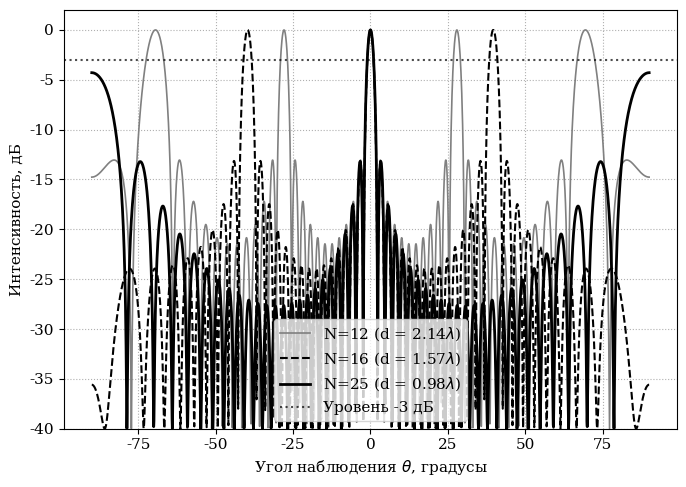
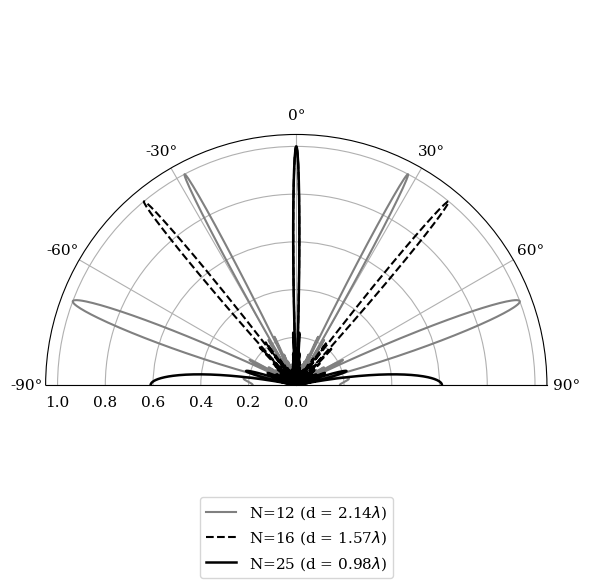
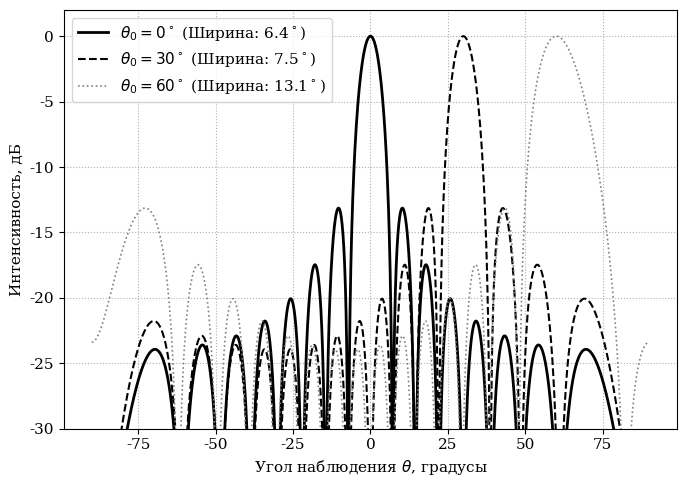
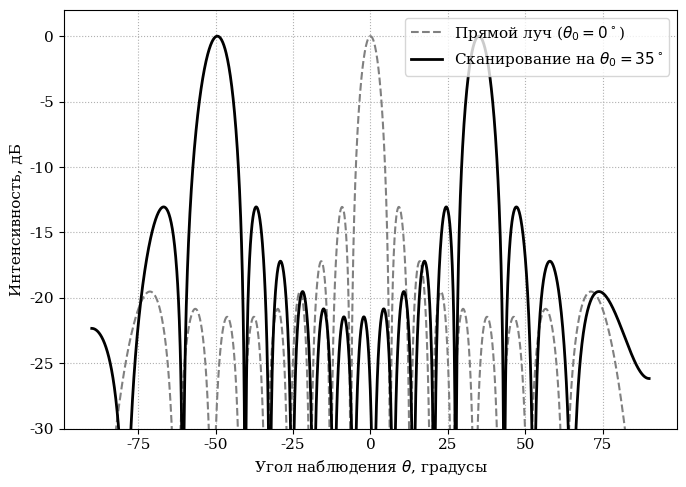

Write the Python code that produced these figures, in order.
import numpy as np
import matplotlib.pyplot as plt

# Настройка шрифтов для ГОСТ-дизайна
plt.rcParams.update({'font.size': 11, 'font.family': 'serif'})


def calc_array_factor(theta, N, d_over_lambda, theta_scan_deg=0.0):
    k = 2 * np.pi
    d = d_over_lambda
    theta_0 = np.radians(theta_scan_deg)
    delta_phi = k * d * np.sin(theta_0)
    Psi = k * d * np.sin(theta) - delta_phi

    eps = 1e-10
    numerator = np.sin(N * Psi / 2)
    denominator = np.sin(Psi / 2) + eps
    intensity = (numerator / denominator) ** 2 / (N ** 2)
    return intensity


def find_beamwidth(theta, intensity):
    max_idx = np.argmax(intensity)
    half_power = 0.5
    left_idx = max_idx
    while left_idx > 0 and intensity[left_idx] > half_power:
        left_idx -= 1
    right_idx = max_idx
    while right_idx < len(intensity) - 1 and intensity[right_idx] > half_power:
        right_idx += 1
    return np.degrees(theta[right_idx] - theta[left_idx])


# Сетка углов
theta_deg = np.linspace(-90, 90, 2000)
theta_rad = np.radians(theta_deg)

# ==============================================================================
# РИСУНОК 1а. Зависимость ДН от шага (Декартовы координаты, ЧБ)
# ==============================================================================
plt.figure(figsize=(7, 5))
D = 23.5

# Случай 1: N=12 (d = 2.14) - Сплошная тонкая серая линия
d_1 = D / (12 - 1)
I_1 = 10 * np.log10(calc_array_factor(theta_rad, 12, d_1, 0) + 1e-4)
plt.plot(theta_deg, I_1, color='gray', linestyle='-', linewidth=1.2, label='N=12 (d = 2.14$\\lambda$)')

# Случай 2: N=16 (d = 1.57) - Штриховая чёрная линия
d_2 = D / (16 - 1)
I_2 = 10 * np.log10(calc_array_factor(theta_rad, 16, d_2, 0) + 1e-4)
plt.plot(theta_deg, I_2, color='black', linestyle='--', linewidth=1.5, label='N=16 (d = 1.57$\\lambda$)')

# Случай 3: N=25 (d = 0.98) - Сплошная толстая чёрная линия
d_3 = D / (25 - 1)
I_3 = 10 * np.log10(calc_array_factor(theta_rad, 25, d_3, 0) + 1e-4)
plt.plot(theta_deg, I_3, color='black', linestyle='-', linewidth=2.0, label='N=25 (d = 0.98$\\lambda$)')

plt.axhline(-3, color='black', linestyle=':', alpha=0.7, label='Уровень -3 дБ')
plt.xlabel('Угол наблюдения $\\theta$, градусы')
plt.ylabel('Интенсивность, дБ')
plt.ylim(-40, 2)
plt.grid(True, linestyle=':')
plt.legend(loc='lower center')
plt.tight_layout()
plt.savefig('plot_1a_rect.png', dpi=300)  # Сохраняем в файл
plt.show()

# ==============================================================================
# РИСУНОК 1б. Зависимость ДН от шага (Полярные координаты, ЧБ)
# ==============================================================================
fig, ax = plt.subplots(figsize=(6, 6), subplot_kw={'projection': 'polar'})
# Переводим в линейный масштаб (по полю, т.е. корень из интенсивности), так как в дБ полярный график не нагляден
ax.plot(theta_rad, np.sqrt(calc_array_factor(theta_rad, 12, d_1, 0)), color='gray', linestyle='-',
        label='N=12 (d = 2.14$\\lambda$)')
ax.plot(theta_rad, np.sqrt(calc_array_factor(theta_rad, 16, d_2, 0)), color='black', linestyle='--',
        label='N=16 (d = 1.57$\\lambda$)')
ax.plot(theta_rad, np.sqrt(calc_array_factor(theta_rad, 25, d_3, 0)), color='black', linestyle='-', linewidth=1.8,
        label='N=25 (d = 0.98$\\lambda$)')

ax.set_theta_zero_location('N')  # Нормаль к решётке смотрит вверх
ax.set_theta_direction(-1)  # Углы по часовой стрелке
ax.set_thetalim(-np.pi / 2, np.pi / 2)
ax.legend(loc='lower center', bbox_to_anchor=(0.5, -0.15))
plt.tight_layout()
plt.savefig('plot_1b_polar.png', dpi=300)
plt.show()

# ==============================================================================
# РИСУНОК 2. Электронное сканирование (Идеальный шаг d = 0.5)
# ==============================================================================
plt.figure(figsize=(7, 5))
N_scan = 16
d_scan = 0.5
angles = [0, 30, 60]
styles = ['-', '--', ':']
widths = [2.0, 1.5, 1.2]
colors = ['black', 'black', 'gray']

for ang, style, w, col in zip(angles, styles, widths, colors):
    I = calc_array_factor(theta_rad, N_scan, d_scan, theta_scan_deg=ang)
    I_db = 10 * np.log10(I + 1e-4)
    w_deg = find_beamwidth(theta_rad, I)
    plt.plot(theta_deg, I_db, color=col, linestyle=style, linewidth=w,
             label=f'$\\theta_0 = {ang}^\\circ$ (Ширина: {w_deg:.1f}$^\\circ$)')


plt.xlabel('Угол наблюдения $\\theta$, градусы')
plt.ylabel('Интенсивность, дБ')
plt.ylim(-30, 2)
plt.grid(True, linestyle=':')
plt.legend()
plt.tight_layout()
plt.savefig('plot_2_scan.png', dpi=300)
plt.show()

# ==============================================================================
# РИСУНОК 3. Критическая ситуация: Возникновение паразита ПРИ сканировании
# ==============================================================================
plt.figure(figsize=(7, 5))
N_danger = 12
d_danger = 0.75

I_str = 10 * np.log10(calc_array_factor(theta_rad, N_danger, d_danger, 0) + 1e-4)
I_tilt = 10 * np.log10(calc_array_factor(theta_rad, N_danger, d_danger, 35) + 1e-4)

plt.plot(theta_deg, I_str, color='gray', linestyle='--', linewidth=1.5, label='Прямой луч ($\\theta_0 = 0^\\circ$)')
plt.plot(theta_deg, I_tilt, color='black', linestyle='-', linewidth=2.0,
         label='Сканирование на $\\theta_0 = 35^\\circ$')


plt.xlabel('Угол наблюдения $\\theta$, градусы')
plt.ylabel('Интенсивность, дБ')
plt.ylim(-30, 2)
plt.grid(True, linestyle=':')
plt.legend()
plt.tight_layout()
plt.savefig('plot_3_danger.png', dpi=300)
plt.show()
